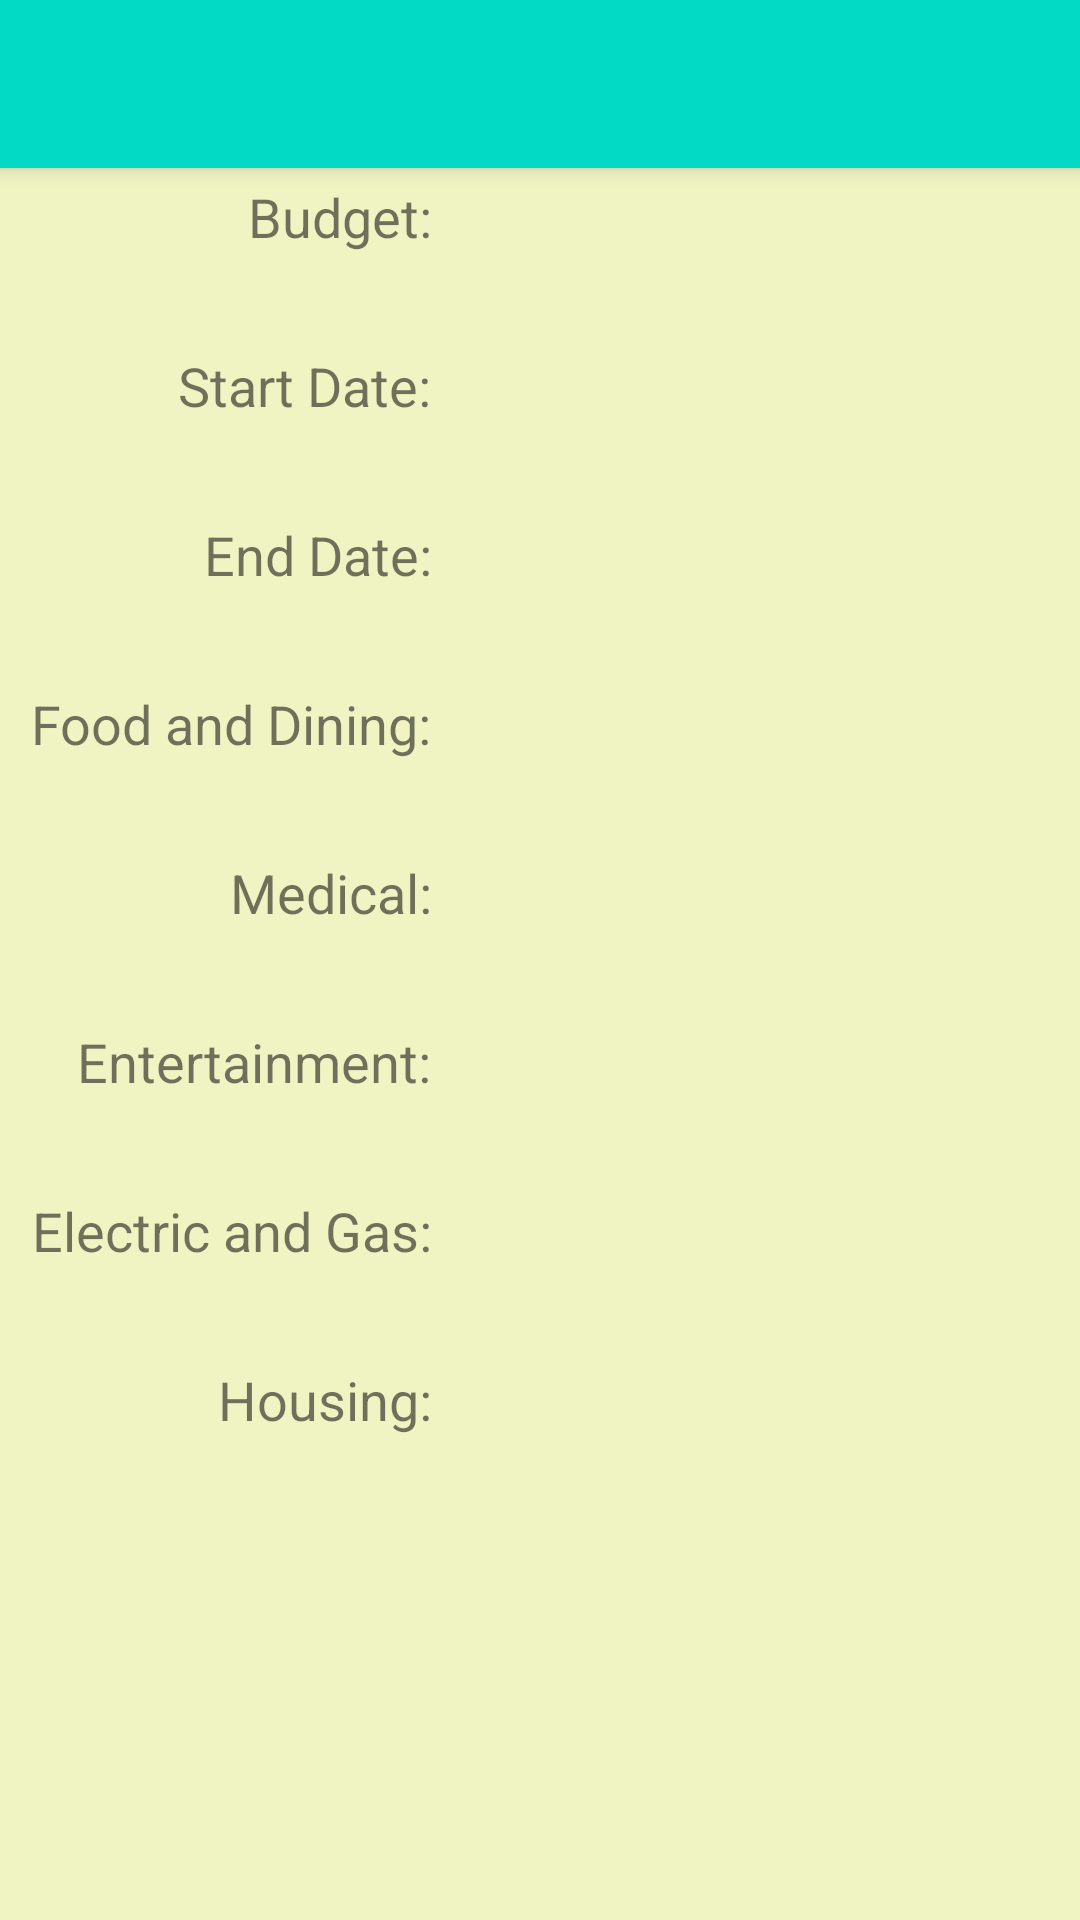

Produce the Android XML layout that renders to this screen, including the resource entries it uses.
<!-- AndroidManifest.xml: application theme AppTheme -->
<!-- res/layout/activity_budget.xml -->
<?xml version="1.0" encoding="utf-8"?>
<androidx.constraintlayout.widget.ConstraintLayout xmlns:android="http://schemas.android.com/apk/res/android"
    xmlns:app="http://schemas.android.com/apk/res-auto"
    xmlns:tools="http://schemas.android.com/tools"
    android:layout_width="match_parent"
    android:layout_height="match_parent"
    tools:context=".BudgetActivity"
    android:background="#F0F4C3">

    <androidx.appcompat.widget.Toolbar
        android:id="@+id/my_toolbar"
        android:layout_width="match_parent"
        android:layout_height="?attr/actionBarSize"
        android:background="@color/colorAccent"
        android:elevation="4dp"
        android:theme="@style/ThemeOverlay.AppCompat.ActionBar"
        app:layout_constraintEnd_toEndOf="parent"
        app:layout_constraintStart_toStartOf="parent"
        app:layout_constraintTop_toTopOf="parent"
        app:popupTheme="@style/ThemeOverlay.AppCompat.Light"
        app:titleTextColor="#ffffff">

    </androidx.appcompat.widget.Toolbar>

    <androidx.constraintlayout.widget.Guideline
        android:id="@+id/guideline7"
        android:layout_width="wrap_content"
        android:layout_height="wrap_content"
        android:orientation="vertical"
        app:layout_constraintGuide_begin="160dp" />

    <TextView
        android:id="@+id/textView2"
        android:layout_width="wrap_content"
        android:layout_height="wrap_content"
        android:layout_marginTop="60dp"
        android:layout_marginEnd="16dp"
        android:text="Budget:"
        android:textSize="18sp"
        app:layout_constraintEnd_toStartOf="@+id/guideline7"
        app:layout_constraintTop_toTopOf="parent" />

    <TextView
        android:textSize="18sp"
        android:id="@+id/textView6"
        android:layout_width="wrap_content"
        android:layout_height="wrap_content"
        android:layout_marginTop="32dp"
        android:layout_marginEnd="16dp"
        android:text="Start Date:"
        app:layout_constraintEnd_toStartOf="@+id/guideline7"
        app:layout_constraintTop_toBottomOf="@+id/textView2" />

    <TextView
        android:textSize="18sp"
        android:id="@+id/textView7"
        android:layout_width="wrap_content"
        android:layout_height="wrap_content"
        android:layout_marginTop="32dp"
        android:layout_marginEnd="16dp"
        android:text="End Date:"
        app:layout_constraintEnd_toStartOf="@+id/guideline7"
        app:layout_constraintTop_toBottomOf="@+id/textView6" />

    <TextView
        android:textSize="18sp"
        android:id="@+id/textView8"
        android:layout_width="wrap_content"
        android:layout_height="wrap_content"
        android:layout_marginTop="32dp"
        android:layout_marginEnd="16dp"
        android:text="Food and Dining:"
        app:layout_constraintEnd_toStartOf="@+id/guideline7"
        app:layout_constraintTop_toBottomOf="@+id/textView7" />

    <TextView
        android:textSize="18sp"
        android:id="@+id/textView9"
        android:layout_width="wrap_content"
        android:layout_height="wrap_content"
        android:layout_marginTop="32dp"
        android:layout_marginEnd="16dp"
        android:text="Medical:"
        app:layout_constraintEnd_toStartOf="@+id/guideline7"
        app:layout_constraintTop_toBottomOf="@+id/textView8" />

    <TextView
        android:textSize="18sp"
        android:id="@+id/textView10"
        android:layout_width="wrap_content"
        android:layout_height="wrap_content"
        android:layout_marginTop="32dp"
        android:layout_marginEnd="16dp"
        android:text="Entertainment:"
        app:layout_constraintEnd_toStartOf="@+id/guideline7"
        app:layout_constraintTop_toBottomOf="@+id/textView9" />

    <TextView
        android:textSize="18sp"
        android:id="@+id/textView11"
        android:layout_width="wrap_content"
        android:layout_height="wrap_content"
        android:layout_marginTop="32dp"
        android:layout_marginEnd="16dp"
        android:text="Electric and Gas:"
        app:layout_constraintEnd_toStartOf="@+id/guideline7"
        app:layout_constraintTop_toBottomOf="@+id/textView10" />

    <TextView
        android:textSize="18sp"
        android:id="@+id/textView12"
        android:layout_width="wrap_content"
        android:layout_height="wrap_content"
        android:layout_marginTop="32dp"
        android:layout_marginEnd="16dp"
        android:text="Housing:"
        app:layout_constraintEnd_toStartOf="@+id/guideline7"
        app:layout_constraintTop_toBottomOf="@+id/textView11" />

    <TextView
        android:textStyle="bold"
        android:textSize="18sp"
        android:id="@+id/txtBudget"
        android:layout_width="wrap_content"
        android:layout_height="wrap_content"
        android:layout_marginTop="60dp"
        app:layout_constraintStart_toStartOf="@+id/guideline7"
        app:layout_constraintTop_toTopOf="parent" />

    <TextView
        android:textStyle="bold"
        android:textSize="18sp"
        android:id="@+id/txtStart"
        android:layout_width="wrap_content"
        android:layout_height="wrap_content"
        android:layout_marginTop="32dp"
        app:layout_constraintStart_toStartOf="@+id/guideline7"
        app:layout_constraintTop_toBottomOf="@+id/txtBudget" />

    <TextView
        android:textStyle="bold"
        android:textSize="18sp"
        android:id="@+id/txtEnd"
        android:layout_width="wrap_content"
        android:layout_height="wrap_content"
        android:layout_marginTop="32dp"
        app:layout_constraintStart_toStartOf="@+id/guideline7"
        app:layout_constraintTop_toBottomOf="@+id/txtStart" />

    <TextView
        android:textStyle="bold"
        android:textSize="18sp"
        android:id="@+id/txtFood"
        android:layout_width="wrap_content"
        android:layout_height="wrap_content"
        android:layout_marginTop="32dp"
        app:layout_constraintStart_toStartOf="@+id/guideline7"
        app:layout_constraintTop_toBottomOf="@+id/txtEnd" />

    <TextView
        android:textStyle="bold"
        android:textSize="18sp"
        android:id="@+id/txtMedical"
        android:layout_width="wrap_content"
        android:layout_height="wrap_content"
        android:layout_marginTop="32dp"
        app:layout_constraintStart_toStartOf="@+id/guideline7"
        app:layout_constraintTop_toBottomOf="@+id/txtFood" />

    <TextView
        android:textStyle="bold"
        android:textSize="18sp"
        android:id="@+id/txtEntertainment"
        android:layout_width="wrap_content"
        android:layout_height="wrap_content"
        android:layout_marginTop="32dp"
        app:layout_constraintStart_toStartOf="@+id/guideline7"
        app:layout_constraintTop_toBottomOf="@+id/txtMedical" />

    <TextView
        android:textStyle="bold"
        android:textSize="18sp"
        android:id="@+id/txtElectric"
        android:layout_width="wrap_content"
        android:layout_height="wrap_content"
        android:layout_marginTop="32dp"
        app:layout_constraintStart_toStartOf="@+id/guideline7"
        app:layout_constraintTop_toBottomOf="@+id/txtEntertainment" />

    <TextView
        android:textStyle="bold"
        android:textSize="18sp"
        android:id="@+id/txtHousing"
        android:layout_width="wrap_content"
        android:layout_height="wrap_content"
        android:layout_marginTop="32dp"
        app:layout_constraintStart_toStartOf="@+id/guideline7"
        app:layout_constraintTop_toBottomOf="@+id/txtElectric" />
</androidx.constraintlayout.widget.ConstraintLayout>
<!-- resources referenced by this layout -->
<resources>
  <color name="colorAccent">#03DAC5</color>
  <style name="AppTheme" parent="Theme.AppCompat.Light.NoActionBar">
          
          <item name="colorPrimary">@color/colorPrimary</item>
          <item name="colorPrimaryDark">@color/colorPrimaryDark</item>
          <item name="colorAccent">@color/colorAccent</item>
          <item name="android:statusBarColor">@android:color/background_dark</item>
      </style>
  <color name="colorPrimary">#E8E8E7</color>
  <color name="colorPrimaryDark">#000000</color>
</resources>
